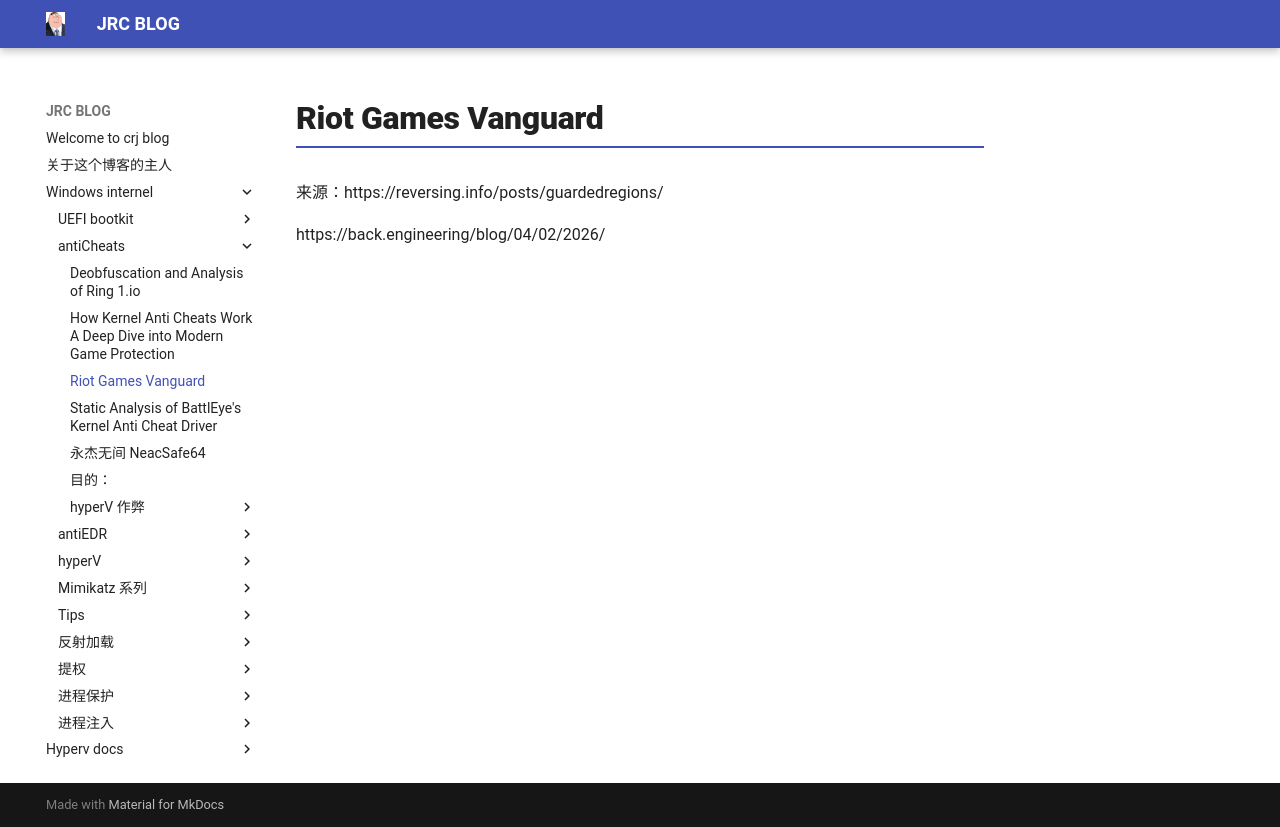

repository: crootkit/crootkit.github.io · page: Windows internel/antiCheats/Riot Games Vanguard/index.html · generator: mkdocs

来源：https://reversing.info/posts/guardedregions/

https://back.engineering/blog/04/02/2026/
